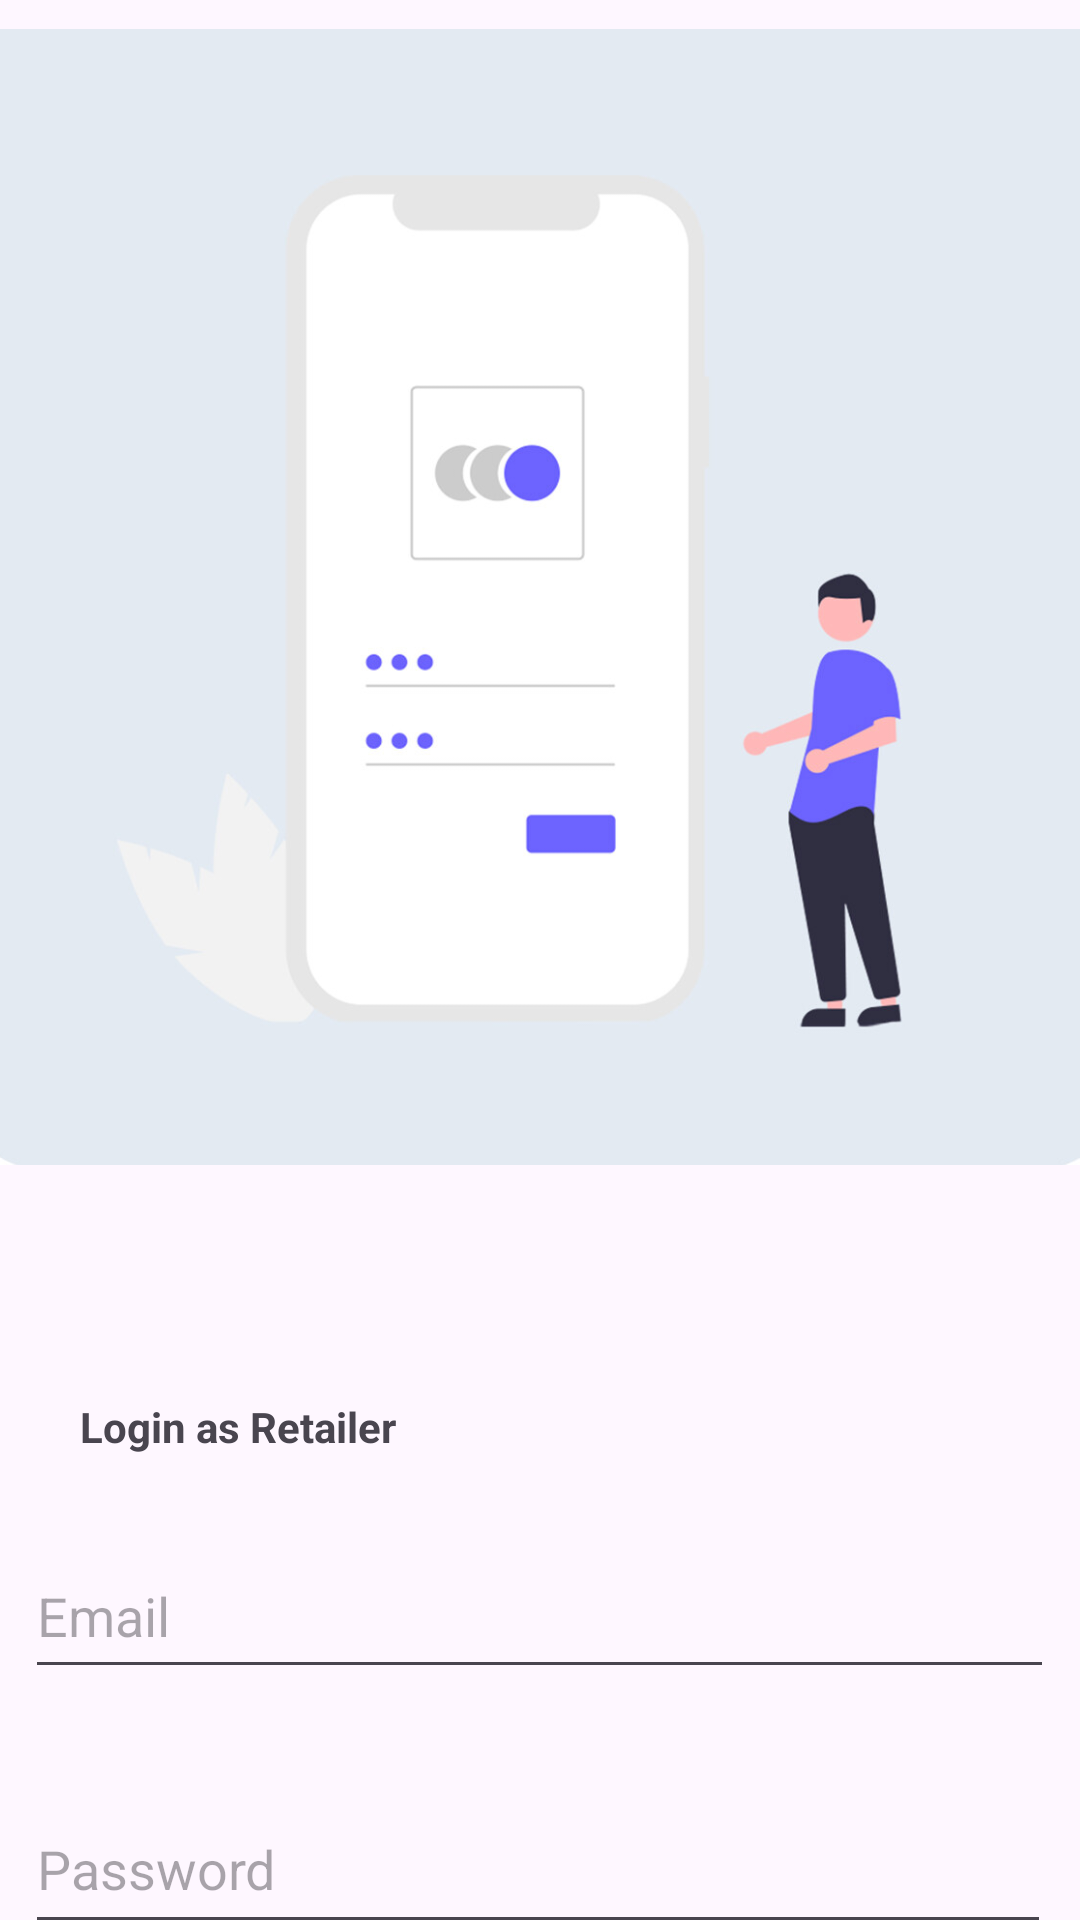

Android layout source for this screen:
<!-- AndroidManifest.xml: application theme Theme.DatabaseForm -->
<!-- res/layout/activity_login_retailer.xml -->
<?xml version="1.0" encoding="utf-8"?>
<androidx.constraintlayout.widget.ConstraintLayout xmlns:android="http://schemas.android.com/apk/res/android"
    xmlns:app="http://schemas.android.com/apk/res-auto"
    xmlns:tools="http://schemas.android.com/tools"
    android:layout_width="match_parent"
    android:layout_height="match_parent"
    tools:context=".LoginActivity">

    <Button
        android:id="@+id/login_as_retailer_btn"
        android:layout_width="0dp"
        android:layout_height="55dp"
        android:layout_marginHorizontal="32dp"
        android:layout_marginTop="36dp"
        android:backgroundTint="@color/bluekn"
        android:text="Log In"
        android:textColor="@color/white"
        app:layout_constraintEnd_toEndOf="parent"
        app:layout_constraintStart_toStartOf="parent"
        app:layout_constraintTop_toBottomOf="@+id/editText_password_of_retailer" />

    <androidx.constraintlayout.widget.Guideline
        android:id="@+id/guideline4"
        android:layout_width="wrap_content"
        android:layout_height="wrap_content"
        android:orientation="horizontal"
        app:layout_constraintGuide_end="256dp" />

    <androidx.constraintlayout.widget.Guideline
        android:id="@+id/guideline5"
        android:layout_width="wrap_content"
        android:layout_height="wrap_content"
        android:orientation="horizontal"
        app:layout_constraintGuide_end="-138dp" />

    <ImageView
        android:id="@+id/imageView2"
        android:layout_width="404dp"
        android:layout_height="398dp"
        app:layout_constraintEnd_toEndOf="parent"
        app:layout_constraintHorizontal_bias="0.5"
        app:layout_constraintStart_toStartOf="parent"
        app:layout_constraintTop_toTopOf="parent"
        app:srcCompat="@drawable/logui" />

    <TextView
        android:id="@+id/textView"
        android:layout_width="wrap_content"
        android:layout_height="wrap_content"
        android:layout_marginTop="68dp"
        android:text="Login as Retailer"
        android:textStyle="bold"
        app:layout_constraintEnd_toEndOf="parent"
        app:layout_constraintHorizontal_bias="0.105"
        app:layout_constraintStart_toStartOf="parent"
        app:layout_constraintTop_toBottomOf="@+id/imageView2" />

    <EditText
        android:id="@+id/editText_email_of_retailer"
        android:layout_width="343dp"
        android:layout_height="52dp"
        android:layout_marginTop="26dp"
        android:ems="10"
        android:hint="Email"
        android:inputType="textEmailAddress"
        app:layout_constraintEnd_toEndOf="parent"
        app:layout_constraintHorizontal_bias="0.485"
        app:layout_constraintStart_toStartOf="parent"
        app:layout_constraintTop_toBottomOf="@+id/textView" />

    <EditText
        android:id="@+id/editText_password_of_retailer"
        android:layout_width="342dp"
        android:layout_height="53dp"
        android:layout_marginTop="32dp"
        android:ems="10"
        android:hint="Password"
        android:inputType="textEmailAddress"
        app:layout_constraintEnd_toEndOf="parent"
        app:layout_constraintHorizontal_bias="0.463"
        app:layout_constraintStart_toStartOf="parent"
        app:layout_constraintTop_toBottomOf="@+id/editText_email_of_retailer" />


</androidx.constraintlayout.widget.ConstraintLayout>
<!-- resources referenced by this layout -->
<resources>
  <color name="bluekn">#195ADC</color>
  <color name="white">#FFFFFFFF</color>
  <!-- drawable logui: png bitmap (drawable, 113393 bytes) -->
  <style name="Theme.DatabaseForm" parent="Base.Theme.DatabaseForm" />
  <style name="Base.Theme.DatabaseForm" parent="Theme.Material3.DayNight.NoActionBar">
          
          
      </style>
</resources>
